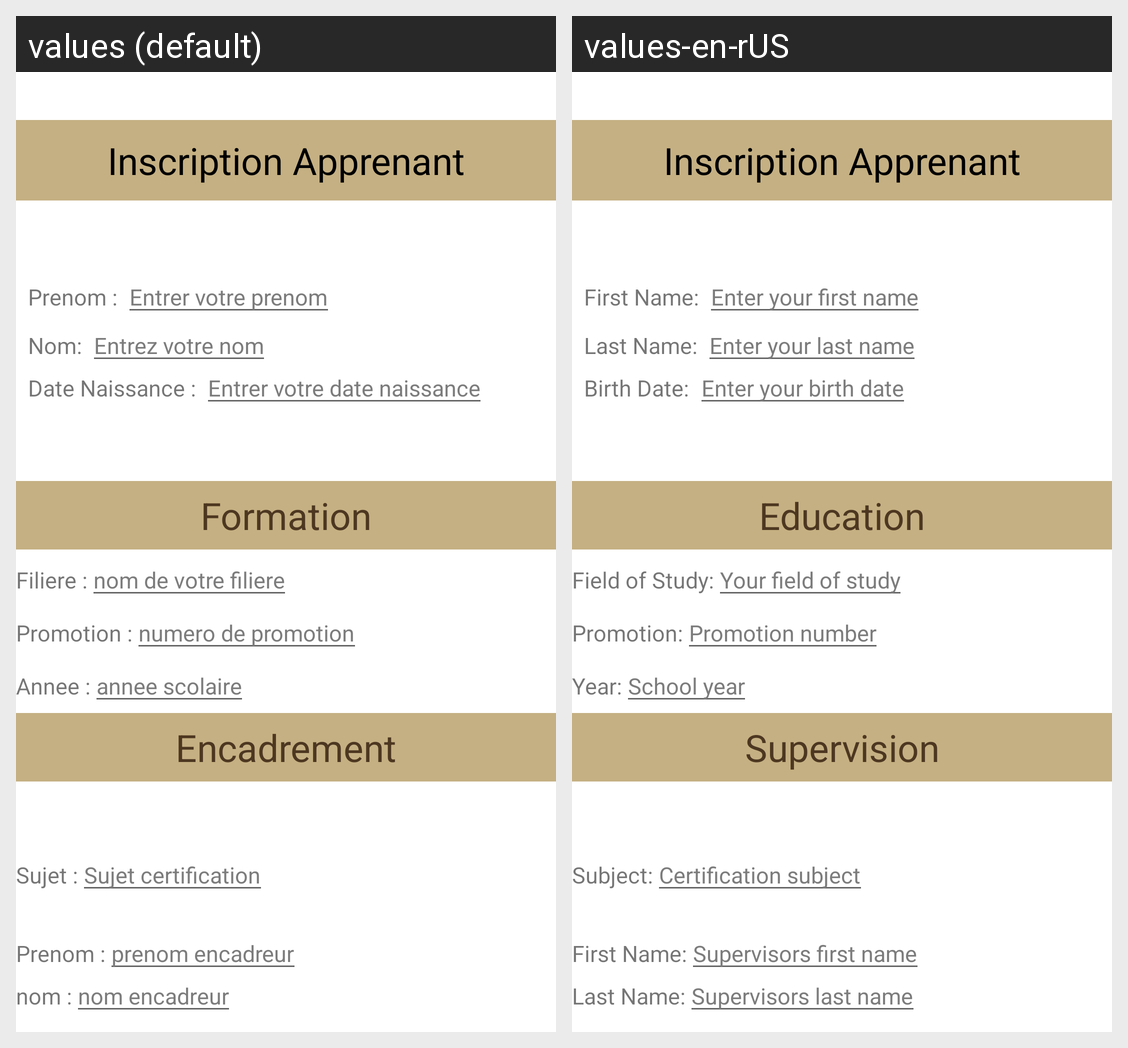

Strings drawn on this Android screen and how each of the app's shown locales translates them:
Android screen res/layout/activity_ajout_departement.xml rendered under 2 locales, left to right: values (default), values-en-rUS. Device: Nexus 5 (rendered at 1080×1920; each locale shown at half size, 540×960, under a caption strip naming it); theme Theme.TP1.
Strings drawn on this screen, with the default value and each locale's value (text and hints the layout hard-codes, and strings that could not be matched under every locale, appear in the picture but are not listed):

input1
  values: Entrer votre prenom
  values-en-rUS: Enter your first name

date
  values: Date Naissance :
  values-en-rUS: Birth Date:

prenom
  values: Prenom :
  values-en-rUS: First Name:

date_in
  values: Entrer votre date naissance
  values-en-rUS: Enter your birth date

nom_in
  values: Entrez votre nom
  values-en-rUS: Enter your last name

nom
  values: Nom:
  values-en-rUS: Last Name:

formation
  values: Formation
  values-en-rUS: Education

filiere
  values: Filiere :
  values-en-rUS: Field of Study:

filiere_in
  values: nom de votre filiere
  values-en-rUS: Your field of study

promotion
  values: Promotion :
  values-en-rUS: Promotion:

promotion_in
  values: numero de promotion
  values-en-rUS: Promotion number

annee
  values: Annee :
  values-en-rUS: Year:

annee_in
  values: annee scolaire
  values-en-rUS: School year

encadrement
  values: Encadrement
  values-en-rUS: Supervision

sujet_in
  values: Sujet certification
  values-en-rUS: Certification subject

nomen_in
  values: nom encadreur
  values-en-rUS: Supervisors last name

prenomen_in
  values: prenom encadreur
  values-en-rUS: Supervisors first name

nomen
  values: nom :
  values-en-rUS: Last Name:

sujet
  values: Sujet :
  values-en-rUS: Subject:

prenomen
  values: Prenom :
  values-en-rUS: First Name:
